Run: headless pygame with SDL's dummy video driver; simulated clock (each Clock.tick advances the game by its frame time, no real sleeping); random seed 0; keys injected as events and as key.get_pressed() state; no mouse input; restart key RETURN tapped at the start of phases 3 and 4.
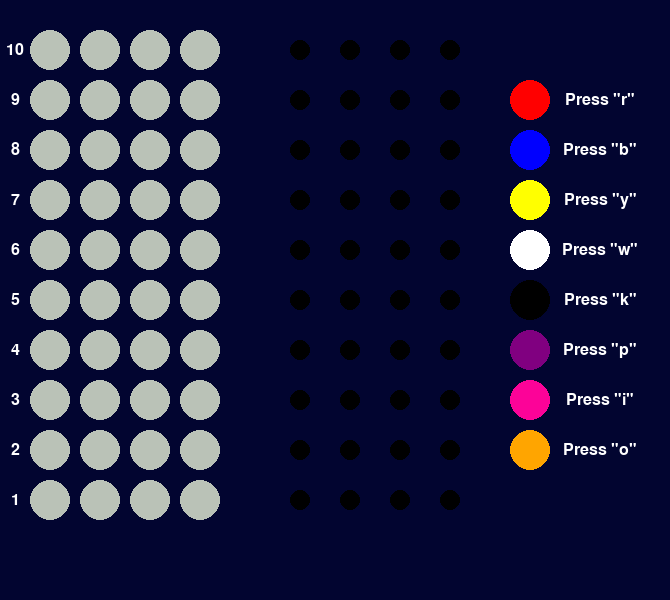
Frame 1 of 4 · flips 1–60 · no input
Frame 2 of 4 · flips 61–180 · tapped SPACE, RETURN · held RIGHT (→), D · screen unchanged from frame 1, image omitted
Frame 3 of 4 · flips 181–300 · tapped RETURN · held DOWN (↓), S · screen unchanged from frame 2, image omitted
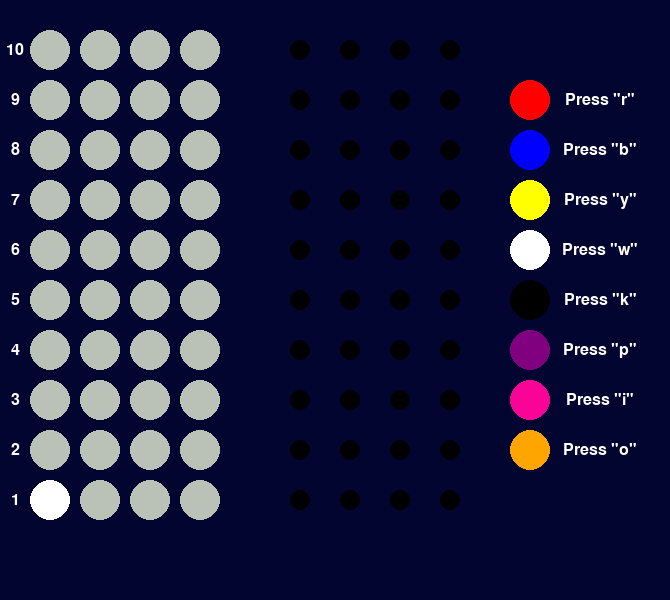
Frame 4 of 4 · flips 301–420 · tapped RETURN · held LEFT (←), A, UP (↑), W

The pygame program that drew these frames:

import pygame
import random

pygame.init()

width, height = 670, 600
rows, cols = 10, 4
radius = 20
spacing = 10
colors = ["red", "blue", "yellow", "white", "black", "purple", "pink", "orange"]
color_map = {
    "red": (255, 0, 0),
    "blue": (0, 0, 255),
    "yellow": (255, 255, 0),
    "white": (255, 255, 255),
    "black": (0, 0, 0),
    "purple": (128, 0, 128),
    "pink": (252, 3, 152),
    "orange": (255, 165, 0)
}

color_key = {
    "red": "r",
    "blue": "b",
    "yellow": "y",
    "white": "w",
    "black": "k",
    "purple": "p",
    "pink": "i",
    "orange": "o"
}

screen = pygame.display.set_mode((width, height))
pygame.display.set_caption("Color Guessing Game")

font = pygame.font.SysFont(None, 24)

def generate_colors():
    return random.choices(colors, k=4)

def check_guess(guess, code):
    check = [""] * 4
    for i in range(4):
        if guess[i] == code[i]:
            check[i] = "red"
        elif guess[i] in code:
            check[i] = "yellow"
    return check

def draw_board(guesses, feedback, message=""):
    screen.fill((2, 5, 48))
    for row in range(rows):
        for col in range(cols):
            x = col * (2 * radius + spacing) + 50
            y = row * (2 * radius + spacing) + 50
            color = color_map.get(guesses[row][col], (186, 194, 183))
            pygame.draw.circle(screen, color, (x, y), radius)
        for col in range(cols):
            x = col * (2 * radius + spacing) + 300
            y = row * (2 * radius + spacing) + 50
            color = color_map.get(feedback[row][col], (0, 0, 0))
            pygame.draw.circle(screen, color, (x, y), radius // 2)

        row_number_surface = font.render(str(rows - row), True, (255, 255, 255))
        row_number_rect = row_number_surface.get_rect(center=(15, row * (2 * radius + spacing) + 50))
        screen.blit(row_number_surface, row_number_rect)

    for row, color in enumerate(color_map.values()):
        x = width - 140
        y = row * (2 * radius + spacing) + 100
        pygame.draw.circle(screen, color, (x, y), radius)
        legend_surface = font.render(f"Press \"{list(color_key.values())[row]}\"", True, (255, 255, 255))
        legend_rect = legend_surface.get_rect(center=(x + 70, y))
        screen.blit(legend_surface, legend_rect)

    if message:
        text_surface = font.render(message, True, (255, 255, 255))
        text_rect = text_surface.get_rect(center=(width / 2, height - 30))
        screen.blit(text_surface, text_rect)

    pygame.display.flip()

def main():
    code = generate_colors()
    guesses = [[""] * 4 for _ in range(rows)]
    feedback = [[""] * 4 for _ in range(rows)]
    current_row = 9
    running = True
    message = ""
    while running:
        if current_row < 0:
            message = f"Game over! The correct colors were: {', '.join(code)}"
        for event in pygame.event.get():
            if event.type == pygame.QUIT:
                running = False
            elif event.type == pygame.KEYDOWN:
                if event.key == pygame.K_RETURN and current_row < rows:
                    for col in range(cols):
                        if guesses[current_row][col] == "":
                            break
                    else:
                        guess = guesses[current_row]
                        feedback[current_row] = check_guess(guess, code)
                        if feedback[current_row] == ["red"] * 4:
                            message = f"Congratulations! You guessed the correct colors! You won in {rows - current_row} turns!"
                        current_row -= 1
                elif event.key == pygame.K_BACKSPACE:
                    if current_row < rows:
                        for col in reversed(range(cols)):
                            if guesses[current_row][col] != "":
                                guesses[current_row][col] = ""
                                break
                elif event.key in [pygame.K_r, pygame.K_b, pygame.K_y, pygame.K_w, pygame.K_k, pygame.K_p, pygame.K_i, pygame.K_o]:
                    color_key_map = {
                        pygame.K_r: "red",
                        pygame.K_b: "blue",
                        pygame.K_y: "yellow",
                        pygame.K_w: "white",
                        pygame.K_k: "black",
                        pygame.K_p: "purple",
                        pygame.K_i: "pink",
                        pygame.K_o: "orange"
                    }
                    color = color_key_map[event.key]
                    for col in range(cols):
                        if guesses[current_row][col] == "":
                            guesses[current_row][col] = color
                            break
        draw_board(guesses, feedback, message)
    pygame.quit()

if __name__ == "__main__":
    main()
